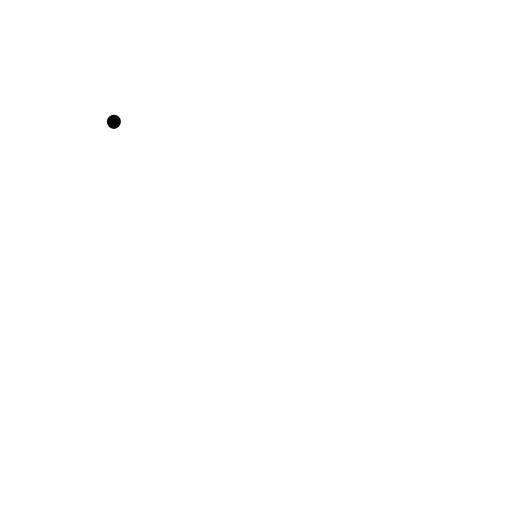
t = 0.00 s
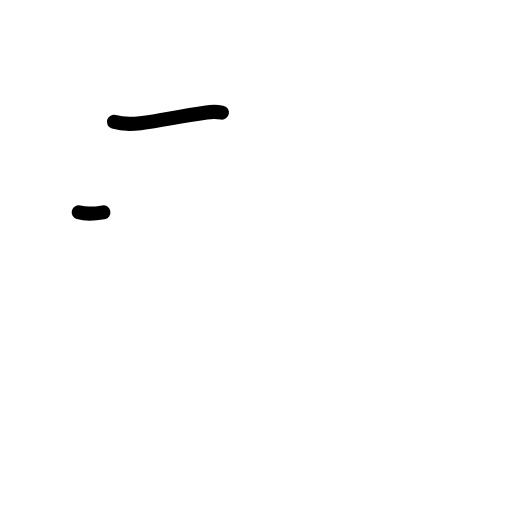
t = 1.17 s
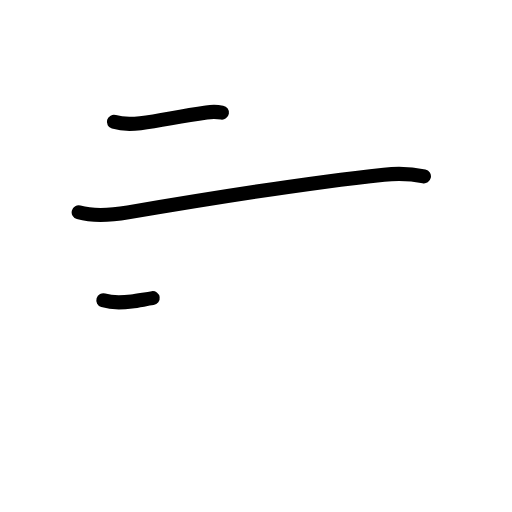
t = 2.42 s
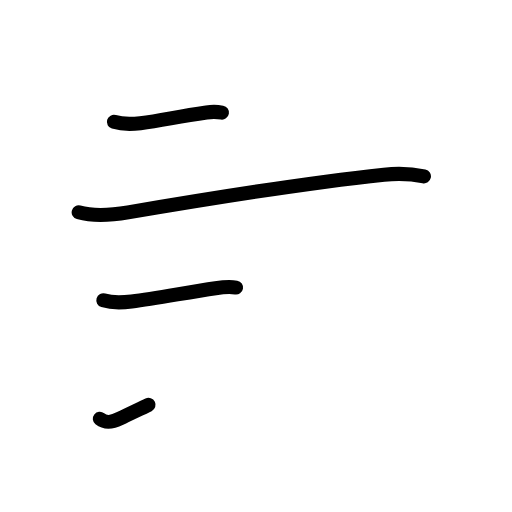
t = 3.63 s
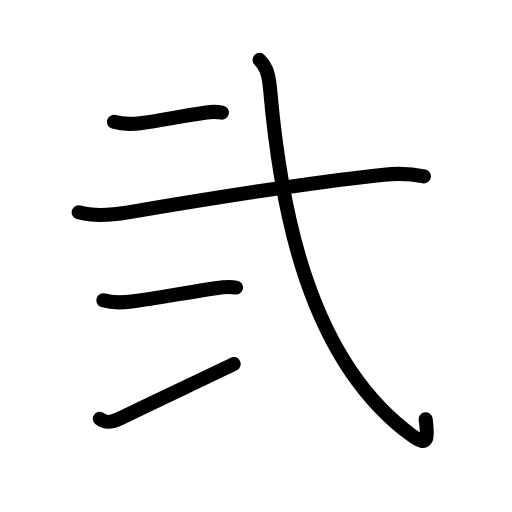
t = 4.83 s
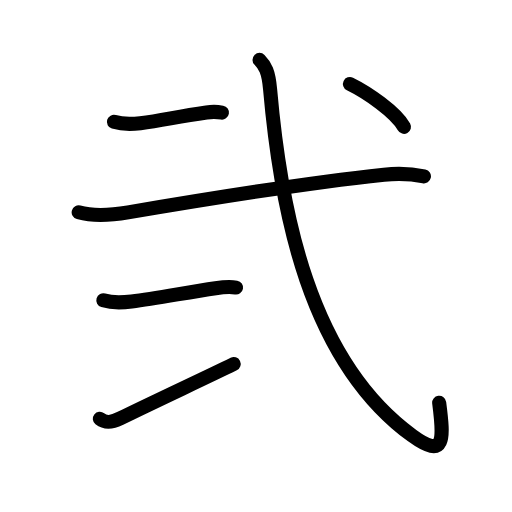
t = 6.00 s

The animated SVG that drew these frames (rendered in a browser with its animation timeline set to each time). Animation: 20 SMIL elements (animate=20); one cycle of 6.00 s.

<?xml version="1.0" encoding="UTF-8"?>
<!--
AniKanjiVG is licensed by CC-BY-SA Paul C. Sommerhoff (https://bitbucket.org/sommerhoff/anikanjivg).
AniKanjiVG uses KanjiVG which is licensed by CC-BY-SA Ulrich Apel (http://kanjivg.tagaini.net).
See also http://creativecommons.org/licenses/by-sa/3.0/
-->
<svg xmlns:kvg='http://kanjivg.tagaini.net' xmlns='http://www.w3.org/2000/svg' width='109' height='109' viewBox='0 0 109 109' style='fill:none;stroke:#000000;stroke-width:3;stroke-linecap:round;stroke-linejoin:round;' id="kvg:kanji_05f10"><g id="kvg:05f10" kvg:element="弐"><g id="kvg:05f10-g1" kvg:element="一" kvg:radical="nelson"><path id="kvg:05f10-s1" kvg:type="㇐" d="M24.25,25.94c1.61,0.49,4,0.49,5.63,0.29c4.77-0.6,7.5-1.35,14.08-2.29c1.55-0.22,2.5-0.11,3.29,0.03"><animate attributeName="d" begin="0.0s" dur="0.3333333333333333s" from="M24.25,25.94C24.25,25.94,24.25,25.94,24.25,25.94" to="M24.25,25.94c1.61,0.49,4,0.49,5.63,0.29" />
<animate attributeName="d" begin="0.3333333333333333s" dur="0.3333333333333333s" from="M24.25,25.94c1.61,0.49,4,0.49,5.63,0.29c0,0,0,0,0,0,0" to="M24.25,25.94c1.61,0.49,4,0.49,5.63,0.29c4.77-0.6,7.5-1.35,14.08-2.29" />
<animate attributeName="d" begin="0.6666666666666666s" dur="0.3333333333333333s" from="M24.25,25.94c1.61,0.49,4,0.49,5.63,0.29c4.77-0.6,7.5-1.35,14.08-2.29c0,0,0,0,0,0,0" to="M24.25,25.94c1.61,0.49,4,0.49,5.63,0.29c4.77-0.6,7.5-1.35,14.08-2.29c1.55-0.22,2.5-0.11,3.29,0.03" />
</path>
</g>
<g id="kvg:05f10-g2" kvg:element="弋" kvg:part="1" kvg:radical="tradit"><path id="kvg:05f10-s2" kvg:type="㇐" d="M16.75,45.2c3.38,0.93,7.18,0.57,10.51,0.01c15.11-2.58,38.49-6.33,54.49-8.03c2.85-0.3,5.7-0.23,8.5,0.37"><animate attributeName="d" begin="1.0s" dur="0.3333333333333333s" from="M16.75,45.2C16.75,45.2,16.75,45.2,16.75,45.2" to="M16.75,45.2c3.38,0.93,7.18,0.57,10.51,0.01" />
<animate attributeName="d" begin="1.3333333333333333s" dur="0.3333333333333333s" from="M16.75,45.2c3.38,0.93,7.18,0.57,10.51,0.01c0,0,0,0,0,0,0" to="M16.75,45.2c3.38,0.93,7.18,0.57,10.51,0.01c15.11-2.58,38.49-6.33,54.49-8.03" />
<animate attributeName="d" begin="1.6666666666666665s" dur="0.3333333333333333s" from="M16.75,45.2c3.38,0.93,7.18,0.57,10.51,0.01c15.11-2.58,38.49-6.33,54.49-8.03c0,0,0,0,0,0,0" to="M16.75,45.2c3.38,0.93,7.18,0.57,10.51,0.01c15.11-2.58,38.49-6.33,54.49-8.03c2.85-0.3,5.7-0.23,8.5,0.37" />
<animate attributeName="d" begin="0s" dur="1.0s" from="M-100,-100" to="M-100,-100" />
</path>
</g>
<g id="kvg:05f10-g3" kvg:element="二" kvg:phon="二"><g id="kvg:05f10-g4" kvg:position="top"><path id="kvg:05f10-s3" kvg:type="㇐" d="M22,63.94c1.77,0.54,4.19,0.47,6.02,0.24c5.38-0.7,11.7-1.92,17.87-2.83c1.46-0.21,2.89-0.39,4.36-0.13"><animate attributeName="d" begin="2.0s" dur="0.3333333333333333s" from="M22,63.94C22,63.94,22,63.94,22,63.94" to="M22,63.94c1.77,0.54,4.19,0.47,6.02,0.24" />
<animate attributeName="d" begin="2.3333333333333335s" dur="0.3333333333333333s" from="M22,63.94c1.77,0.54,4.19,0.47,6.02,0.24c0,0,0,0,0,0,0" to="M22,63.94c1.77,0.54,4.19,0.47,6.02,0.24c5.38-0.7,11.7-1.92,17.87-2.83" />
<animate attributeName="d" begin="2.6666666666666665s" dur="0.3333333333333333s" from="M22,63.94c1.77,0.54,4.19,0.47,6.02,0.24c5.38-0.7,11.7-1.92,17.87-2.83c0,0,0,0,0,0,0" to="M22,63.94c1.77,0.54,4.19,0.47,6.02,0.24c5.38-0.7,11.7-1.92,17.87-2.83c1.46-0.21,2.89-0.39,4.36-0.13" />
<animate attributeName="d" begin="0s" dur="2.0s" from="M-100,-100" to="M-100,-100" />
</path>
</g>
<g id="kvg:05f10-g5" kvg:position="bottom"><path id="kvg:05f10-s4" kvg:type="㇀/㇐" d="M21.25,89.15c1.25,0.98,2.49,0.84,4.33-0.07c7.8-3.83,17.81-8.46,24.17-11.58"><animate attributeName="d" begin="3.0s" dur="0.5s" from="M21.25,89.15C21.25,89.15,21.25,89.15,21.25,89.15" to="M21.25,89.15c1.25,0.98,2.49,0.84,4.33-0.07" />
<animate attributeName="d" begin="3.5s" dur="0.5s" from="M21.25,89.15c1.25,0.98,2.49,0.84,4.33-0.07c0,0,0,0,0,0,0" to="M21.25,89.15c1.25,0.98,2.49,0.84,4.33-0.07c7.8-3.83,17.81-8.46,24.17-11.58" />
<animate attributeName="d" begin="0s" dur="3.0s" from="M-100,-100" to="M-100,-100" />
</path>
</g>
</g>
<g id="kvg:05f10-g6" kvg:element="弋" kvg:part="2" kvg:radical="tradit"><path id="kvg:05f10-s5" kvg:type="㇂" d="M55.25,12.75c1.19,1.19,1.92,2.48,2.25,6.25c2.25,25.75,8.25,57.75,30.25,73.75c7.05,5.13,6.75,0.75,5.75-7"><animate attributeName="d" begin="4.0s" dur="0.3333333333333333s" from="M55.25,12.75C55.25,12.75,55.25,12.75,55.25,12.75" to="M55.25,12.75c1.19,1.19,1.92,2.48,2.25,6.25" />
<animate attributeName="d" begin="4.333333333333333s" dur="0.3333333333333333s" from="M55.25,12.75c1.19,1.19,1.92,2.48,2.25,6.25c0,0,0,0,0,0,0" to="M55.25,12.75c1.19,1.19,1.92,2.48,2.25,6.25c2.25,25.75,8.25,57.75,30.25,73.75" />
<animate attributeName="d" begin="4.666666666666667s" dur="0.3333333333333333s" from="M55.25,12.75c1.19,1.19,1.92,2.48,2.25,6.25c2.25,25.75,8.25,57.75,30.25,73.75c0,0,0,0,0,0,0" to="M55.25,12.75c1.19,1.19,1.92,2.48,2.25,6.25c2.25,25.75,8.25,57.75,30.25,73.75c7.05,5.13,6.75,0.75,5.75-7" />
<animate attributeName="d" begin="0s" dur="4.0s" from="M-100,-100" to="M-100,-100" />
</path>
<g id="kvg:05f10-g7" kvg:element="丶"><path id="kvg:05f10-s6" kvg:type="㇔" d="M74.5,17.88c3.75,1.83,9.75,6,11.5,9.12"><animate attributeName="d" begin="5.0s" dur="1.0s" from="M74.5,17.88C74.5,17.88,74.5,17.88,74.5,17.88" to="M74.5,17.88c3.75,1.83,9.75,6,11.5,9.12" />
<animate attributeName="d" begin="0s" dur="5.0s" from="M-100,-100" to="M-100,-100" />
</path>
</g>
</g>
</g>
</svg>
